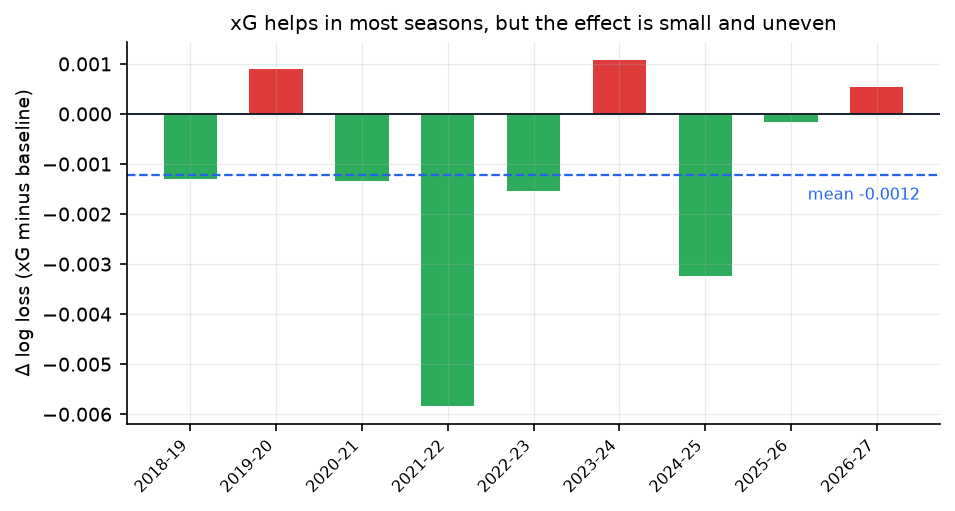

The file beside this chart, header and first rows:
season, n, gbdt, gbdt_xg, blend, blend_xg, d_gbdt, d_blend
2018-19, 380, 0.9178, 0.9153, 0.9086, 0.9073, -0.00251, -0.001285
2019-20, 314, 0.9982, 1.002, 0.9766, 0.9774, 0.003608, 0.0008957
2020-21, 380, 1.044, 1.043, 1.029, 1.028, -0.001749, -0.001332
2021-22, 380, 0.9866, 0.9691, 0.9571, 0.9513, -0.01752, -0.005836
2022-23, 380, 0.9916, 0.9932, 0.9825, 0.981, 0.001586, -0.001541
2023-24, 380, 0.95, 0.9593, 0.9339, 0.935, 0.009305, 0.001088
2024-25, 380, 0.9895, 0.9824, 0.993, 0.9898, -0.007077, -0.00323
2025-26, 380, 1.041, 1.044, 1.028, 1.028, 0.002227, -0.0001469
2026-27, 70, 1.05, 1.054, 1.017, 1.017, 0.00427, 0.0005416
